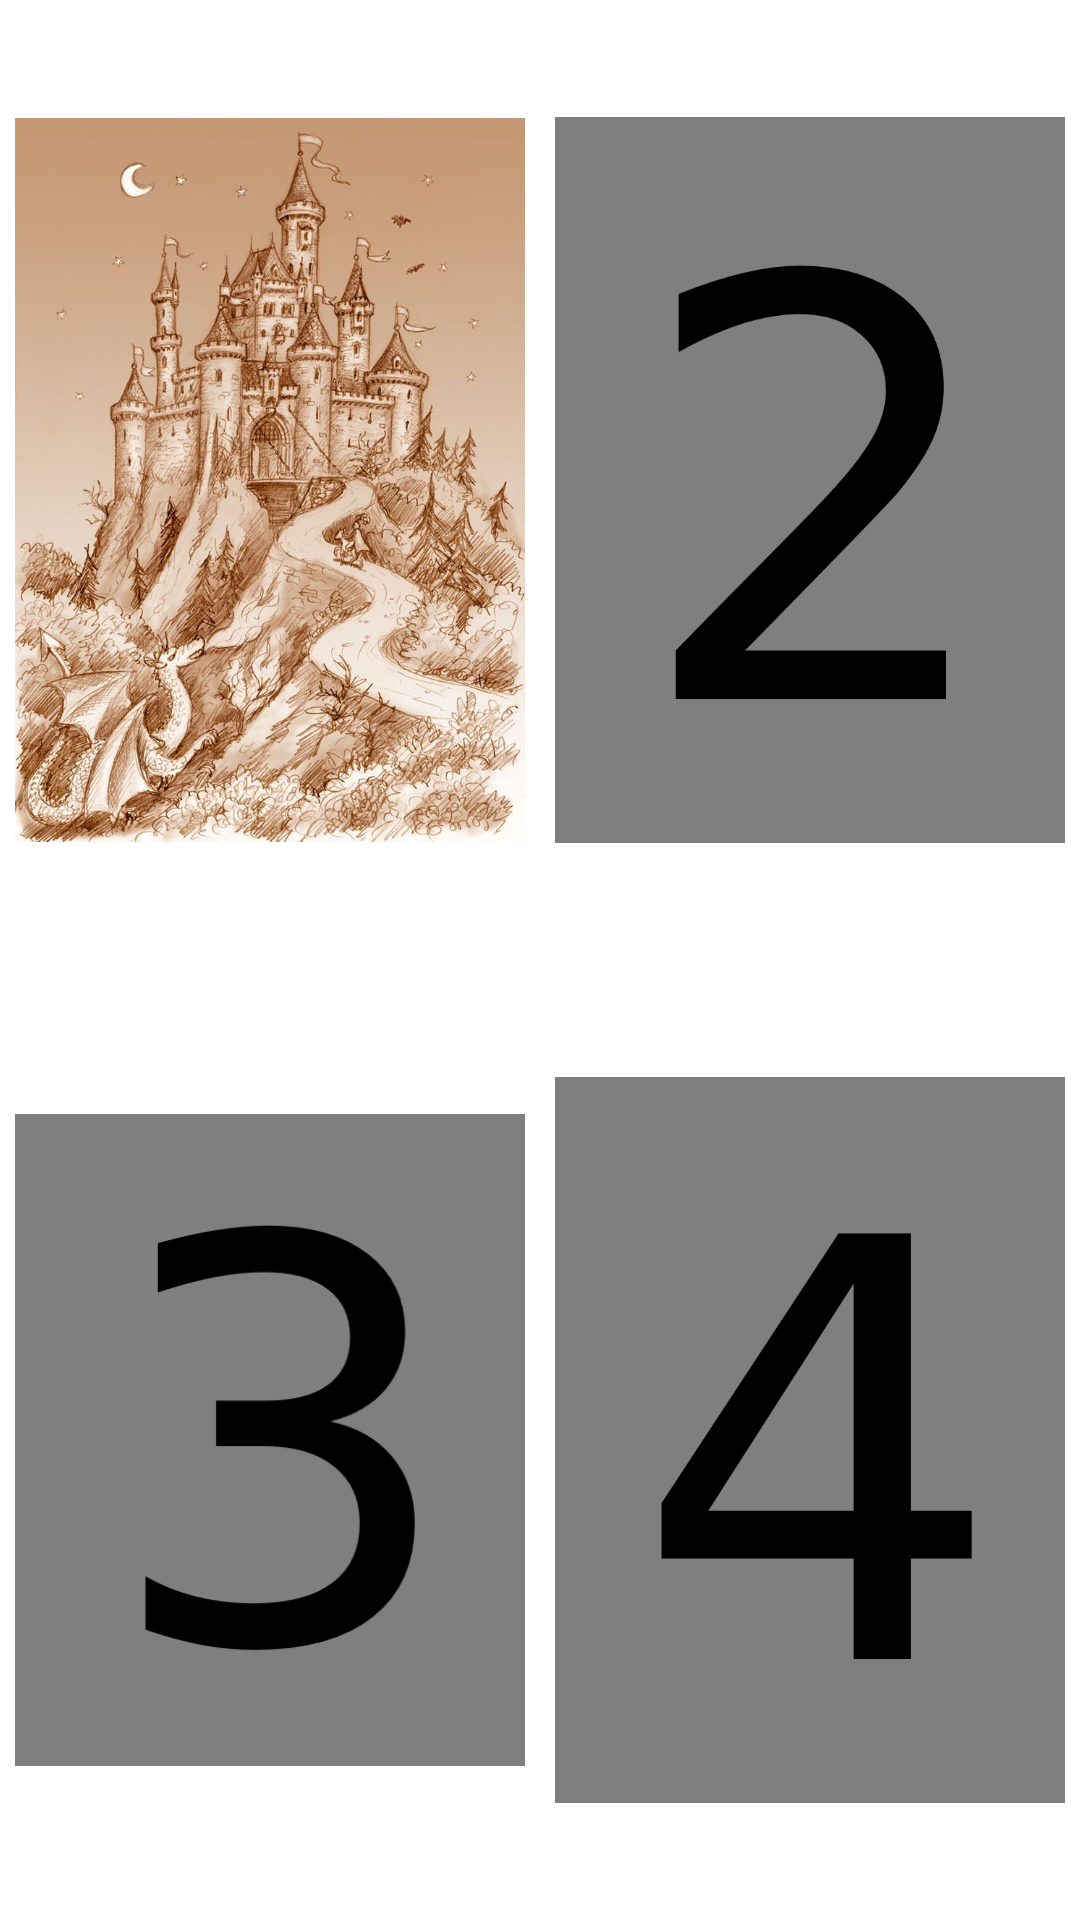

Here is an Android app screen rendered from its layout file. Give the layout XML and the strings, colors and styles it references.
<!-- AndroidManifest.xml: application theme Theme.UMTE_Projekt1 -->
<!-- res/layout/activity_main.xml -->
<RelativeLayout xmlns:android="http://schemas.android.com/apk/res/android"
    xmlns:tools="http://schemas.android.com/tools"
    android:layout_width="match_parent"
    android:layout_height="match_parent" >

    <View
        android:id="@+id/centerVerticalShim"
        android:layout_width="match_parent"
        android:layout_height="0dp"
        android:layout_centerVertical="true"
        android:visibility="invisible" />

    <View
        android:id="@+id/centerHorizontalShim"
        android:layout_width="0dp"
        android:layout_height="match_parent"
        android:layout_centerHorizontal="true"
        android:visibility="invisible" />

    <ImageView
        android:id="@+id/imgPreviewLevel1"
        android:layout_width="match_parent"
        android:layout_height="match_parent"
        android:paddingStart="5dp"
        android:paddingEnd="5dp"
        android:layout_above="@+id/centerVerticalShim"
        android:layout_alignParentStart="true"
        android:layout_alignParentTop="true"
        android:layout_toStartOf="@+id/centerHorizontalShim"
        android:gravity="center"
        android:onClick="launchLevel1"
        android:src="@drawable/level1"
        tools:srcCompat="@tools:sample/avatars"
        android:contentDescription="@string/levelLinkDescription1" />

    <ImageView
        android:id="@+id/imgPreviewLevel2"
        android:layout_width="match_parent"
        android:layout_height="match_parent"
        android:paddingStart="5dp"
        android:paddingEnd="5dp"
        android:layout_above="@+id/centerVerticalShim"
        android:layout_alignParentTop="true"
        android:layout_alignParentEnd="true"
        android:layout_toEndOf="@+id/centerHorizontalShim"
        android:gravity="center"
        android:src="@drawable/blur2"
        tools:srcCompat="@tools:sample/avatars"
        android:contentDescription="@string/levelLinkDescription2"/>

    <ImageView
        android:id="@+id/imgPreviewLevel3"
        android:layout_width="match_parent"
        android:layout_height="match_parent"
        android:paddingStart="5dp"
        android:paddingEnd="5dp"
        android:layout_below="@+id/centerVerticalShim"
        android:layout_alignParentStart="true"
        android:layout_alignParentBottom="true"
        android:layout_toStartOf="@+id/centerHorizontalShim"
        android:gravity="center"
        android:src="@drawable/blur3"
        tools:srcCompat="@tools:sample/avatars"
        android:contentDescription="@string/levelLinkDescription3"/>

    <ImageView
        android:id="@+id/imgPreviewLevel4"
        android:layout_width="match_parent"
        android:layout_height="match_parent"
        android:paddingStart="5dp"
        android:paddingEnd="5dp"
        android:layout_below="@+id/centerVerticalShim"
        android:layout_alignParentEnd="true"
        android:layout_alignParentBottom="true"
        android:layout_toEndOf="@+id/centerHorizontalShim"
        android:src="@drawable/blur4"
        tools:srcCompat="@tools:sample/avatars"
        android:contentDescription="@string/levelLinkDescription4"/>

</RelativeLayout>
<!-- resources referenced by this layout -->
<resources>
  <!-- drawable blur2: png bitmap (drawable, 4487 bytes) -->
  <!-- drawable blur3: png bitmap (drawable, 3748 bytes) -->
  <!-- drawable blur4: png bitmap (drawable, 4584 bytes) -->
  <!-- drawable level1: jpg bitmap (drawable, 155260 bytes) -->
  <string name="levelLinkDescription1">First Level link</string>
  <string name="levelLinkDescription2">Second Level link</string>
  <string name="levelLinkDescription3">Third Level link</string>
  <string name="levelLinkDescription4">Fourth Level link</string>
  <style name="Theme.UMTE_Projekt1" parent="Theme.MaterialComponents.DayNight.DarkActionBar">
          
          <item name="colorPrimary">@color/purple_500</item>
          <item name="colorPrimaryVariant">@color/purple_700</item>
          <item name="colorOnPrimary">@color/white</item>
          
          <item name="colorSecondary">@color/teal_200</item>
          <item name="colorSecondaryVariant">@color/teal_700</item>
          <item name="colorOnSecondary">@color/black</item>
          
          <item name="android:statusBarColor" tools:targetApi="l">?attr/colorPrimaryVariant</item>
          
      </style>
  <!-- not gathered from this repository: default colours our renderer supplied (Android Studio template values) -->
  <color name="purple_500">#FF6200EE</color>
  <color name="purple_700">#FF3700B3</color>
  <color name="teal_200">#FF03DAC5</color>
  <color name="teal_700">#FF018786</color>
  <color name="black">#FF000000</color>
  <color name="white">#FFFFFFFF</color>
</resources>
